Run: headless pygame with SDL's dummy video driver; simulated clock (each Clock.tick advances the game by its frame time, no real sleeping); random seed 0; keys injected as events and as key.get_pressed() state; no mouse input.
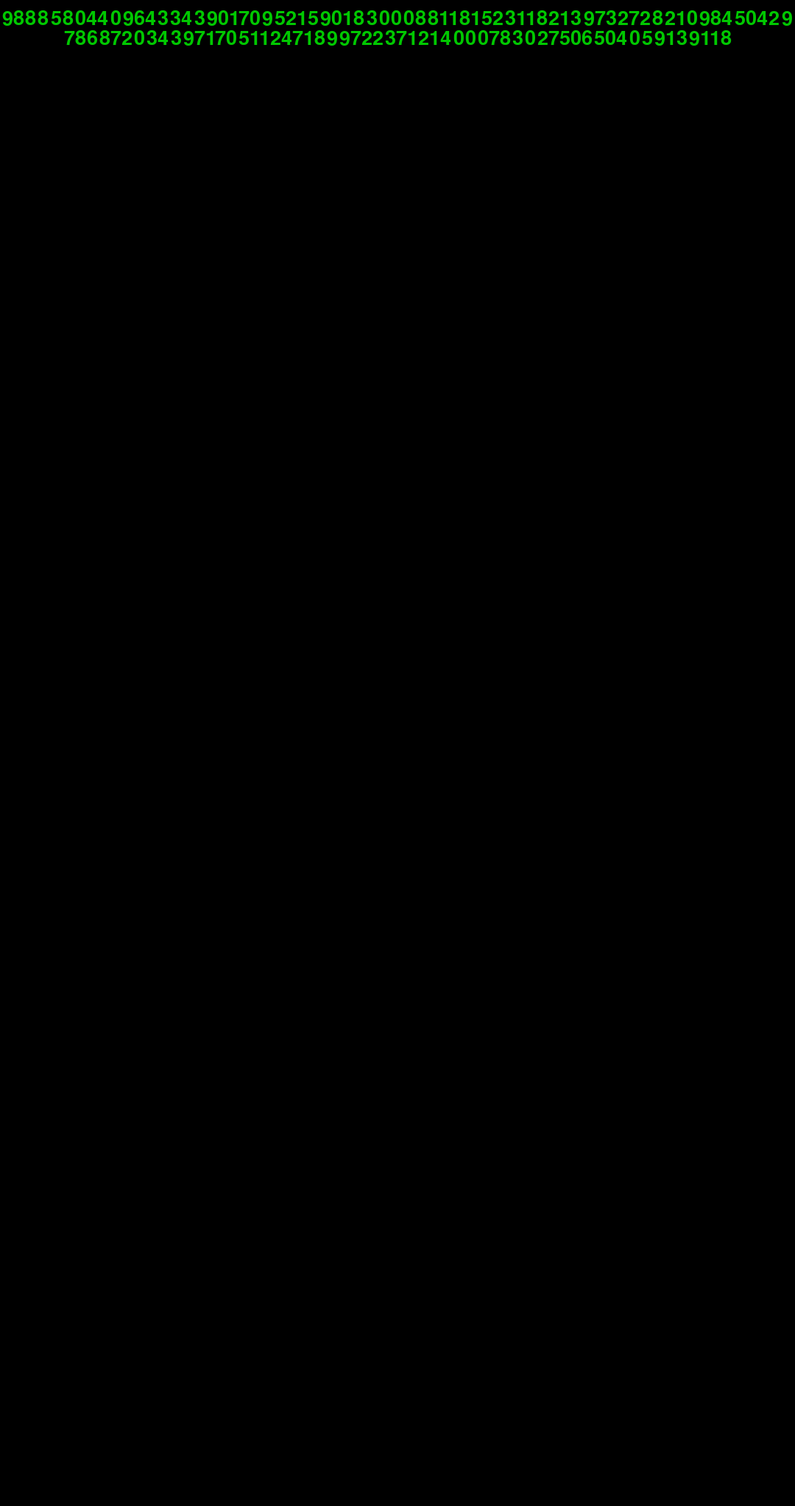
Frame 1 of 4 · flips 1–60 · no input
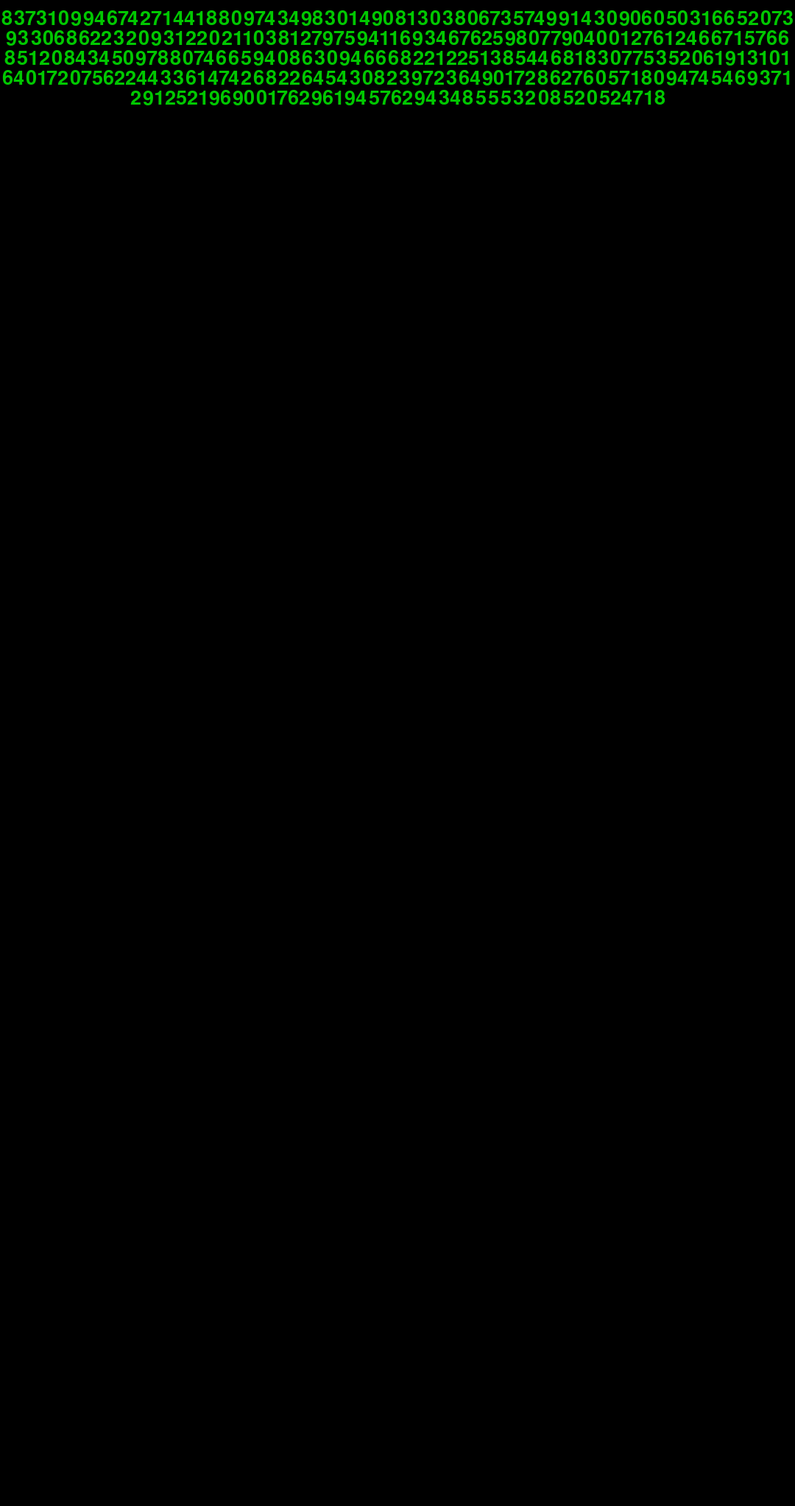
Frame 2 of 4 · flips 61–180 · tapped SPACE, RETURN · held RIGHT (→), D
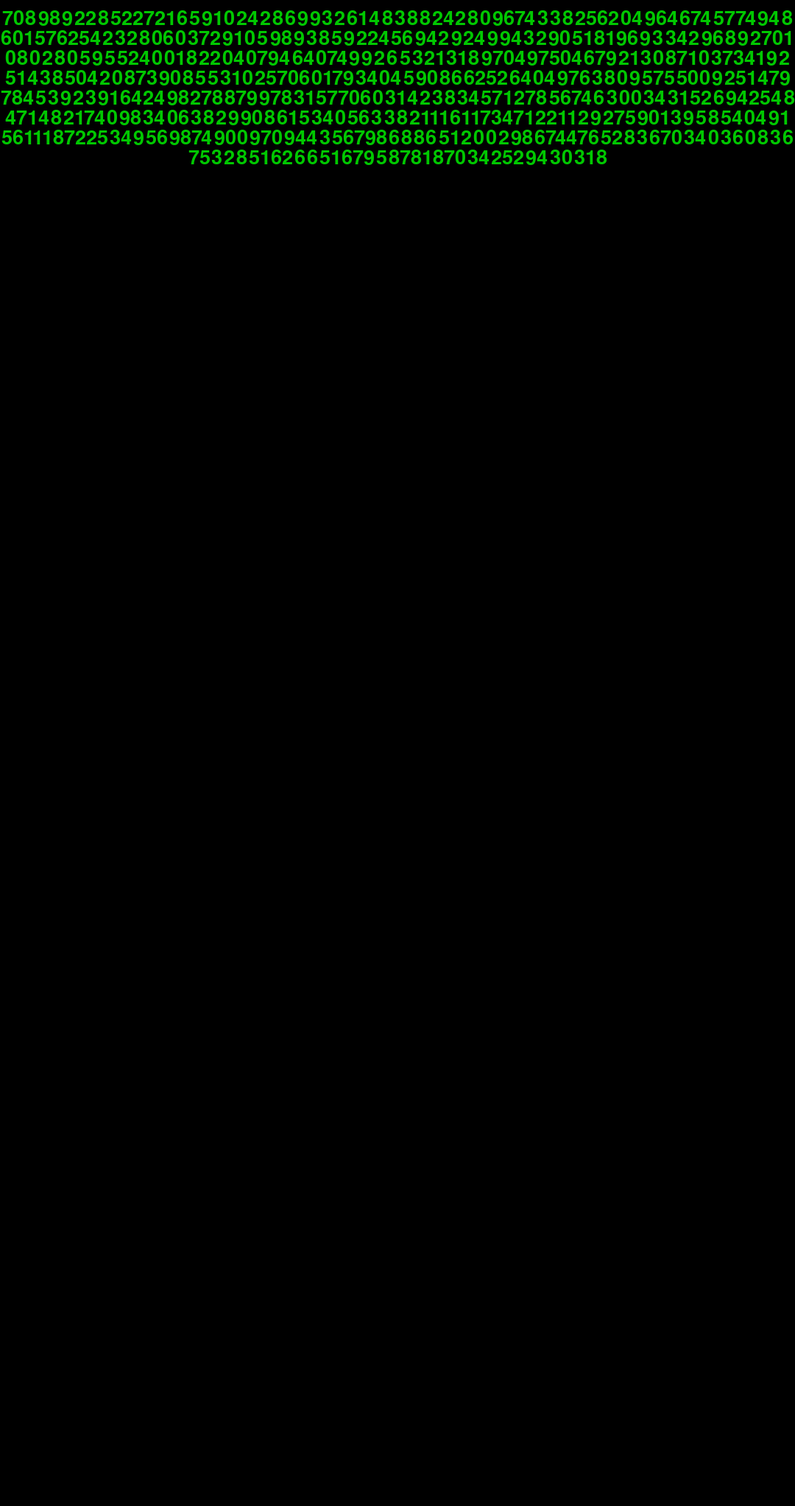
Frame 3 of 4 · flips 181–300 · held DOWN (↓), S
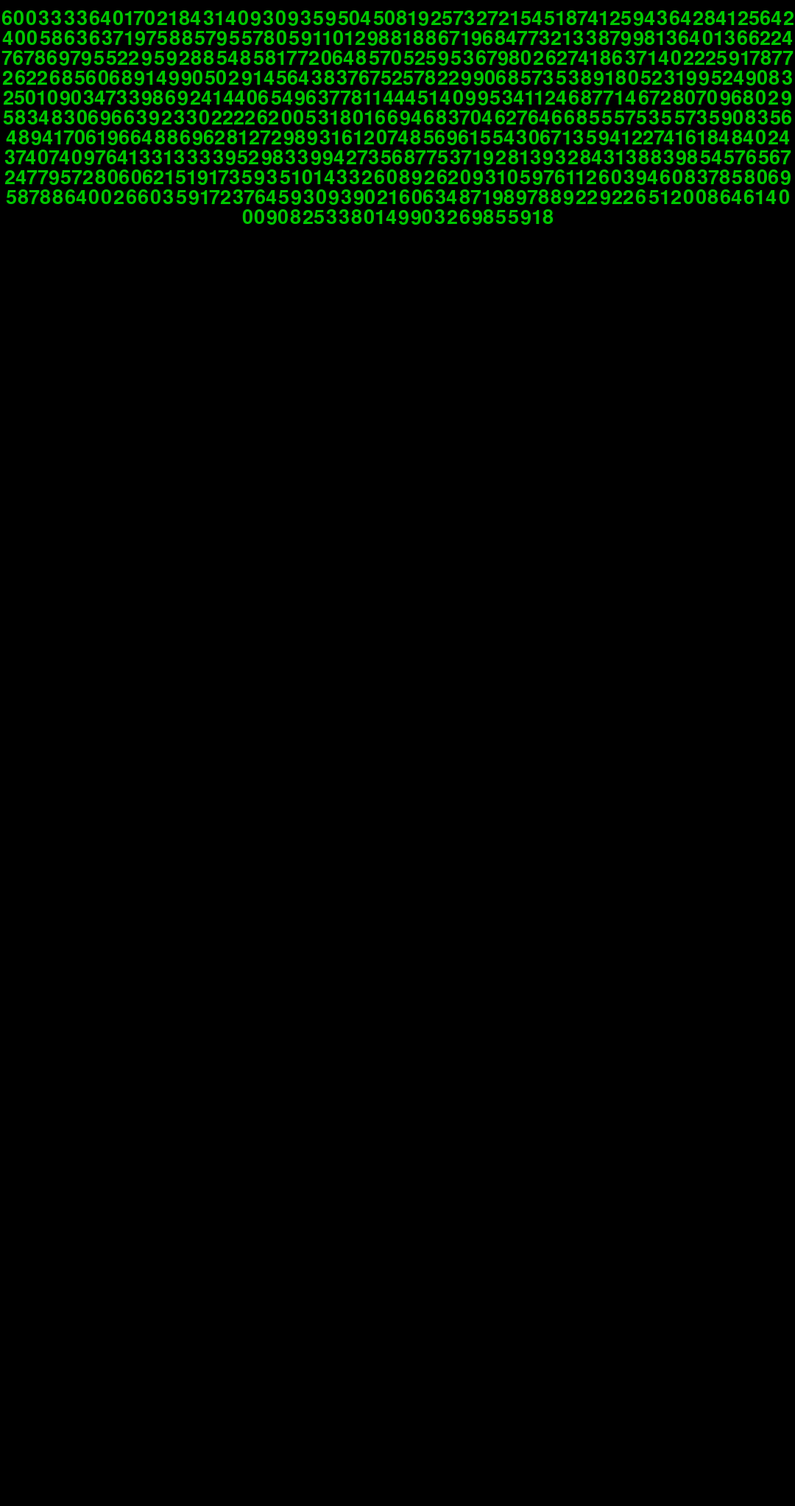
Frame 4 of 4 · flips 301–420 · held LEFT (←), A, UP (↑), W

The pygame program that drew these frames:

import pygame as pg
from string import printable
from math import log

WHITE = 255, 255, 255
RED = 255, 0, 0
ORANGE = 255, 180, 0
YELLOW = 255, 255, 0
GREEN = 0, 200, 0
BLUE = 0, 0, 255
VIOLET = 143, 0, 255
GREY = 150, 150, 150
BLACK = 0, 0, 0


def text(msg: str, x, y, fg=GREEN):
    text_sur = font.render(str(msg), True, fg)
    text_rect = text_sur.get_rect()
    text_rect.center = x, y
    screen.blit(text_sur, text_rect)


def wrap_text(msg, x, y):
    lines = [""]
    for char in str(msg):
        if font.size(char + lines[-1])[0] >= WIDTH:
            lines.append(char)
        else:
            lines[-1] += char
    for i, line in enumerate(lines):
        text(line, x, y + font.get_height() * (i))  # - len(lines) / 2))


pg.init()
font = pg.font.SysFont("Arial", 40)
screen = pg.display.set_mode((1080, 2044))
clock = pg.time.Clock()
WIDTH, HEIGHT = screen.get_size()

i = 2 * 39**20
while True:
    screen.fill(BLACK)
    wrap_text(i, WIDTH / 2, 25)  # HEIGHT / 2)
    i *= 39
    for event in pg.event.get():
        if event.type == pg.QUIT:
            pg.quit()
            exit()

    pg.display.update()
    clock.tick(10)
